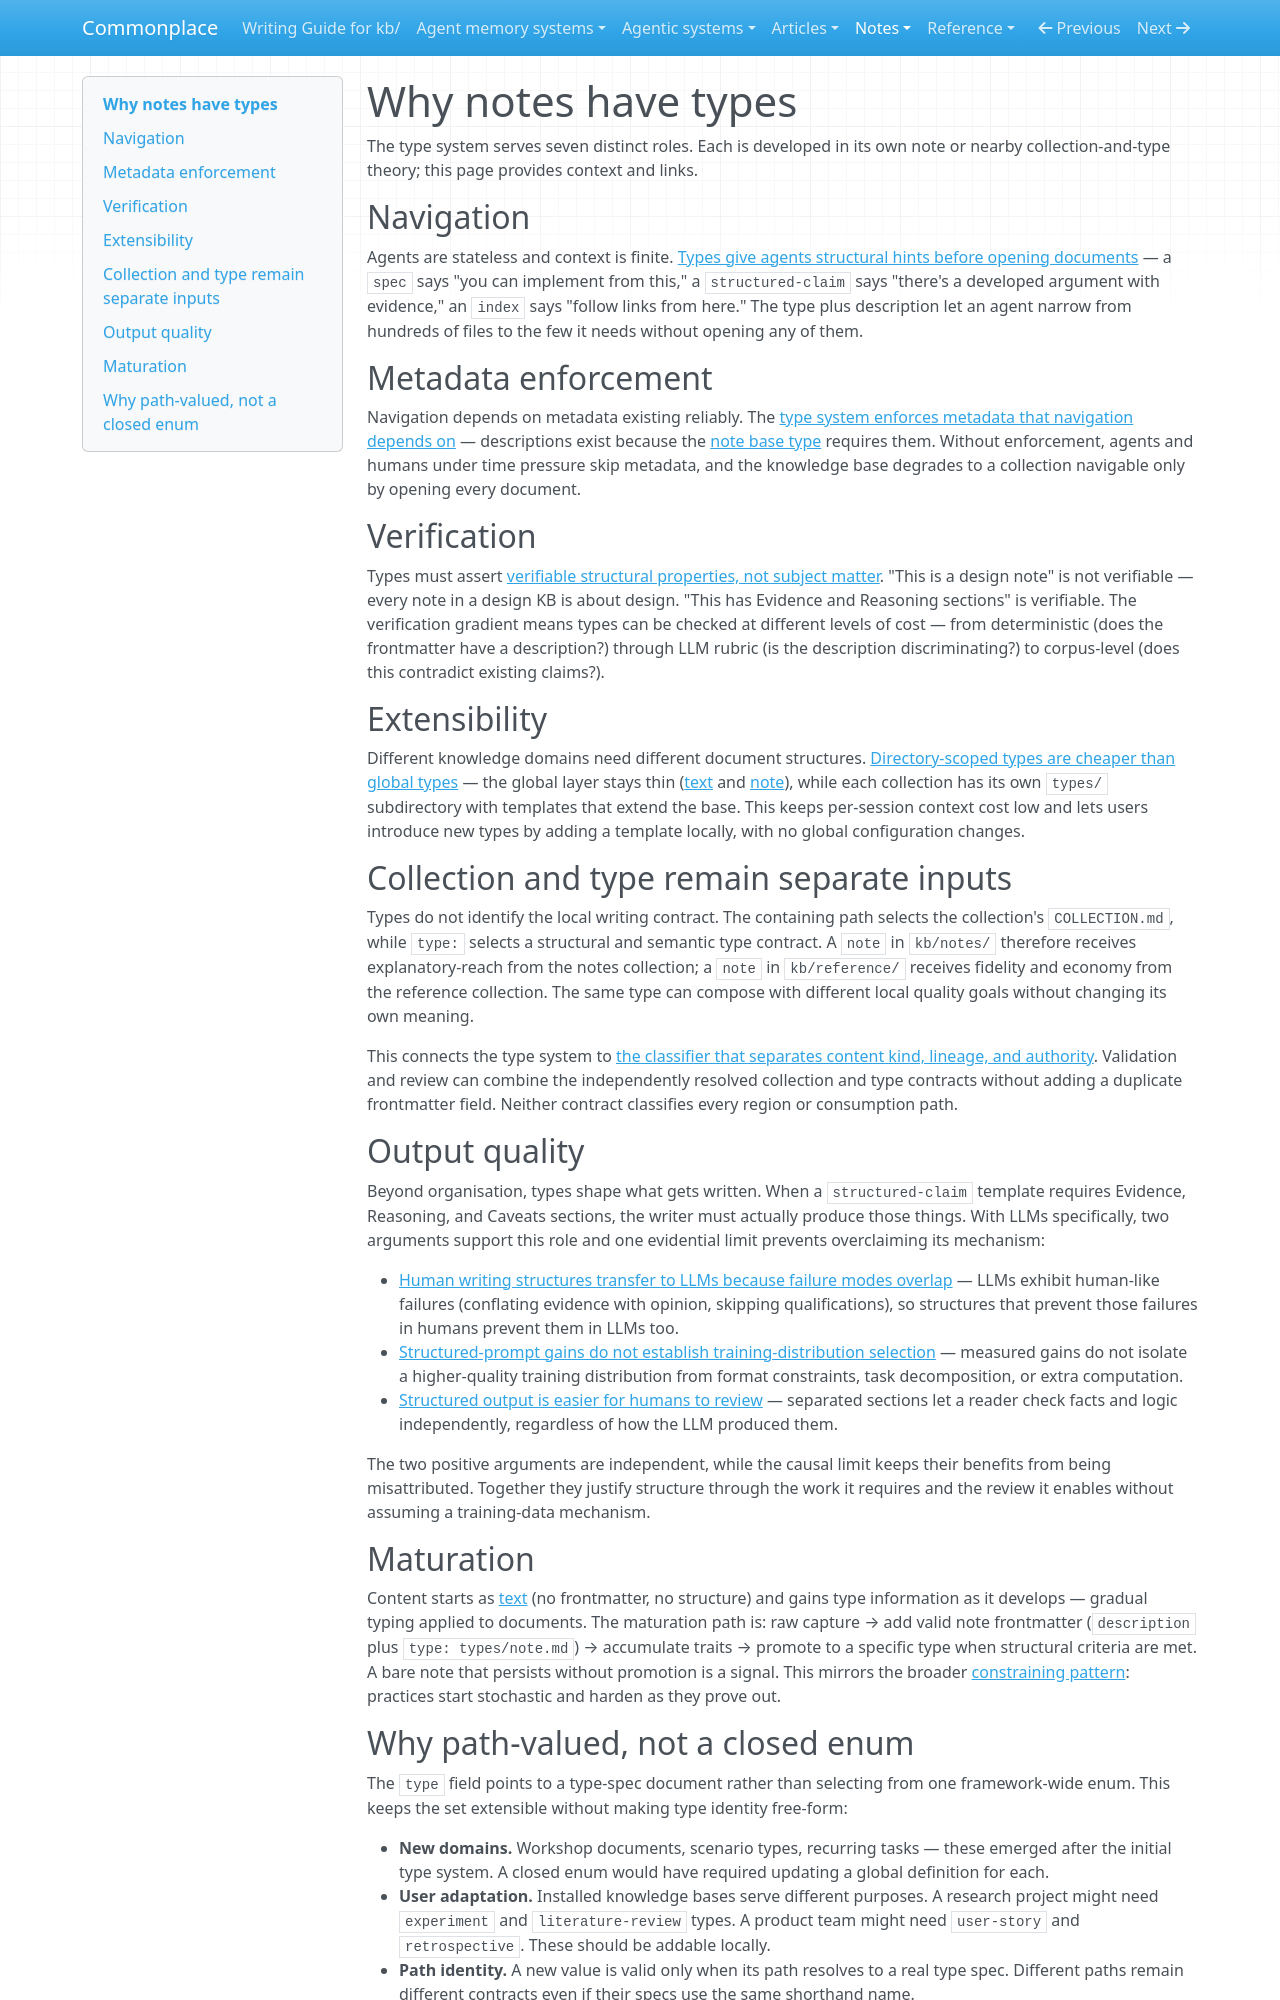

repository: zby/commonplace · page: notes/why-notes-have-types/index.html · generator: mkdocs

---
description: Seven roles of the type system — navigation hints, metadata enforcement, verifiable structure, local extensibility, content-layer identification, output quality through structured writing discipline, and maturation through constraining
type: types/note.md
tags: [type-system, document-system]
---

# Why notes have types

The type system serves seven distinct roles. Each is developed in its own note or nearby collection-and-type theory; this page provides context and links.

## Navigation

Agents are stateless and context is finite. [Types give agents structural hints before opening documents](./types-give-agents-structural-hints-before-opening-documents.md) — a `spec` says "you can implement from this," a `structured-claim` says "there's a developed argument with evidence," an `index` says "follow links from here." The type plus description let an agent narrow from hundreds of files to the few it needs without opening any of them.

## Metadata enforcement

Navigation depends on metadata existing reliably. The [type system enforces metadata that navigation depends on](./type-system-enforces-metadata-that-navigation-depends-on.md) — descriptions exist because the [note base type](../types/note.md) requires them. Without enforcement, agents and humans under time pressure skip metadata, and the knowledge base degrades to a collection navigable only by opening every document.

## Verification

Types must assert [verifiable structural properties, not subject matter](./document-types-should-be-verifiable.md). "This is a design note" is not verifiable — every note in a design KB is about design. "This has Evidence and Reasoning sections" is verifiable. The verification gradient means types can be checked at different levels of cost — from deterministic (does the frontmatter have a description?) through LLM rubric (is the description discriminating?) to corpus-level (does this contradict existing claims?).

## Extensibility

Different knowledge domains need different document structures. [Directory-scoped types are cheaper than global types](./directory-scoped-types-are-cheaper-than-global-types.md) — the global layer stays thin ([text](../types/text.md) and [note](../types/note.md)), while each collection has its own `types/` subdirectory with templates that extend the base. This keeps per-session context cost low and lets users introduce new types by adding a template locally, with no global configuration changes.

## Collection and type remain separate inputs

Types do not identify the local writing contract. The containing path selects the collection's `COLLECTION.md`, while `type:` selects a structural and semantic type contract. A `note` in `kb/notes/` therefore receives explanatory-reach from the notes collection; a `note` in `kb/reference/` receives fidelity and economy from the reference collection. The same type can compose with different local quality goals without changing its own meaning.

This connects the type system to [the classifier that separates content kind, lineage, and authority](./artifact-classification-separates-content-kind-lineage-and-authority.md). Validation and review can combine the independently resolved collection and type contracts without adding a duplicate frontmatter field. Neither contract classifies every region or consumption path.

## Output quality

Beyond organisation, types shape what gets written. When a `structured-claim` template requires Evidence, Reasoning, and Caveats sections, the writer must actually produce those things. With LLMs specifically, two arguments support this role and one evidential limit prevents overclaiming its mechanism:

- [Human writing structures transfer to LLMs because failure modes overlap](./human-writing-structures-transfer-to-llms-because-failure-modes.md) — LLMs exhibit human-like failures (conflating evidence with opinion, skipping qualifications), so structures that prevent those failures in humans prevent them in LLMs too.
- [Structured-prompt gains do not establish training-distribution selection](./structured-prompt-gains-do-not-establish-distribution-selection.md) — measured gains do not isolate a higher-quality training distribution from format constraints, task decomposition, or extra computation.
- [Structured output is easier for humans to review](./structured-output-is-easier-for-humans-to-review.md) — separated sections let a reader check facts and logic independently, regardless of how the LLM produced them.

The two positive arguments are independent, while the causal limit keeps their benefits from being misattributed. Together they justify structure through the work it requires and the review it enables without assuming a training-data mechanism.

## Maturation

Content starts as [text](../types/text.md) (no frontmatter, no structure) and
gains type information as it develops — gradual typing applied to documents.
The maturation path is: raw capture → add valid note frontmatter
(`description` plus `type: types/note.md`) → accumulate traits → promote to
a specific type when structural criteria are met. A bare note that persists
without promotion is a signal. This mirrors the broader [constraining
pattern](./methodology-enforcement-is-constraining.md): practices start
stochastic and harden as they prove out.
